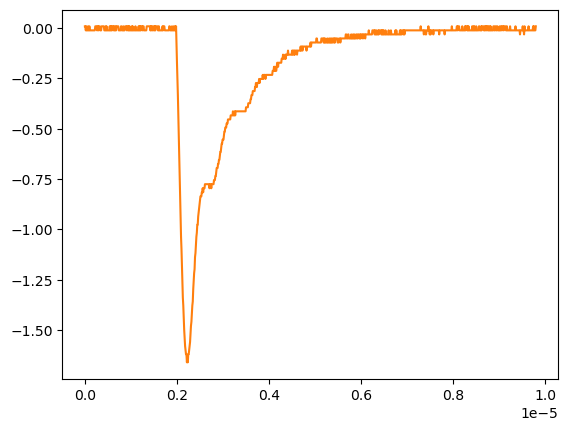

Data behind this chart, as committed beside it:
# KEYSIGHT TECHNOLOGIES, MSO-X 3024T, MY58262555, 07.30.2019051434
# time, 1
# 2024-09-12 16:56:00.810497
0.000000000000000000e+00, 8.605520000000000183e-03
9.809809809809809921e-09, 8.605520000000000183e-03
1.961961961961961984e-08, -1.149500000000000001e-02
2.942942942942943142e-08, 8.605520000000000183e-03
3.923923923923923968e-08, -1.149500000000000001e-02
4.904904904904904795e-08, -1.149500000000000001e-02
5.885885885885886283e-08, -1.149500000000000001e-02
6.866866866866867110e-08, 8.605520000000000183e-03
7.847847847847847937e-08, -1.149500000000000001e-02
8.828828828828828763e-08, -1.149500000000000001e-02
9.809809809809809590e-08, 8.605520000000000183e-03
1.079079079079079042e-07, -1.149500000000000001e-02
1.177177177177177257e-07, -1.149500000000000001e-02
1.275275275275275207e-07, -1.149500000000000001e-02
1.373373373373373422e-07, -1.149500000000000001e-02
1.471471471471471372e-07, -1.149500000000000001e-02
1.569569569569569587e-07, -1.149500000000000001e-02
1.667667667667667802e-07, -1.149500000000000001e-02
1.765765765765765753e-07, -1.149500000000000001e-02
1.863863863863863968e-07, -1.149500000000000001e-02
1.961961961961961918e-07, -1.149500000000000001e-02
2.060060060060060133e-07, -1.149500000000000001e-02
2.158158158158158083e-07, -1.149500000000000001e-02
2.256256256256256298e-07, 8.605520000000000183e-03
2.354354354354354513e-07, 8.605520000000000183e-03
2.452452452452452728e-07, 8.605520000000000183e-03
2.550550550550550414e-07, 8.605520000000000183e-03
2.648648648648648629e-07, -1.149500000000000001e-02
2.746746746746746844e-07, 8.605520000000000183e-03
2.844844844844845059e-07, 8.605520000000000183e-03
2.942942942942942745e-07, -1.149500000000000001e-02
3.041041041041040960e-07, 8.605520000000000183e-03
3.139139139139139175e-07, 8.605520000000000183e-03
3.237237237237237390e-07, 8.605520000000000183e-03
3.335335335335335605e-07, -1.149500000000000001e-02
3.433433433433433290e-07, -1.149500000000000001e-02
3.531531531531531505e-07, -1.149500000000000001e-02
3.629629629629629720e-07, 8.605520000000000183e-03
3.727727727727727935e-07, 8.605520000000000183e-03
3.825825825825825621e-07, 8.605520000000000183e-03
3.923923923923923836e-07, 8.605520000000000183e-03
4.022022022022022051e-07, 8.605520000000000183e-03
4.120120120120120266e-07, 8.605520000000000183e-03
4.218218218218218481e-07, -1.149500000000000001e-02
4.316316316316316167e-07, -1.149500000000000001e-02
4.414414414414414382e-07, -1.149500000000000001e-02
4.512512512512512597e-07, 8.605520000000000183e-03
4.610610610610610812e-07, -1.149500000000000001e-02
4.708708708708709027e-07, 8.605520000000000183e-03
4.806806806806806712e-07, -1.149500000000000001e-02
4.904904904904905457e-07, -1.149500000000000001e-02
5.003003003003003142e-07, -1.149500000000000001e-02
5.101101101101100828e-07, -1.149500000000000001e-02
5.199199199199199572e-07, -1.149500000000000001e-02
5.297297297297297258e-07, -1.149500000000000001e-02
5.395395395395394944e-07, 8.605520000000000183e-03
5.493493493493493688e-07, -1.149500000000000001e-02
5.591591591591591374e-07, 8.605520000000000183e-03
... 942 more rows
